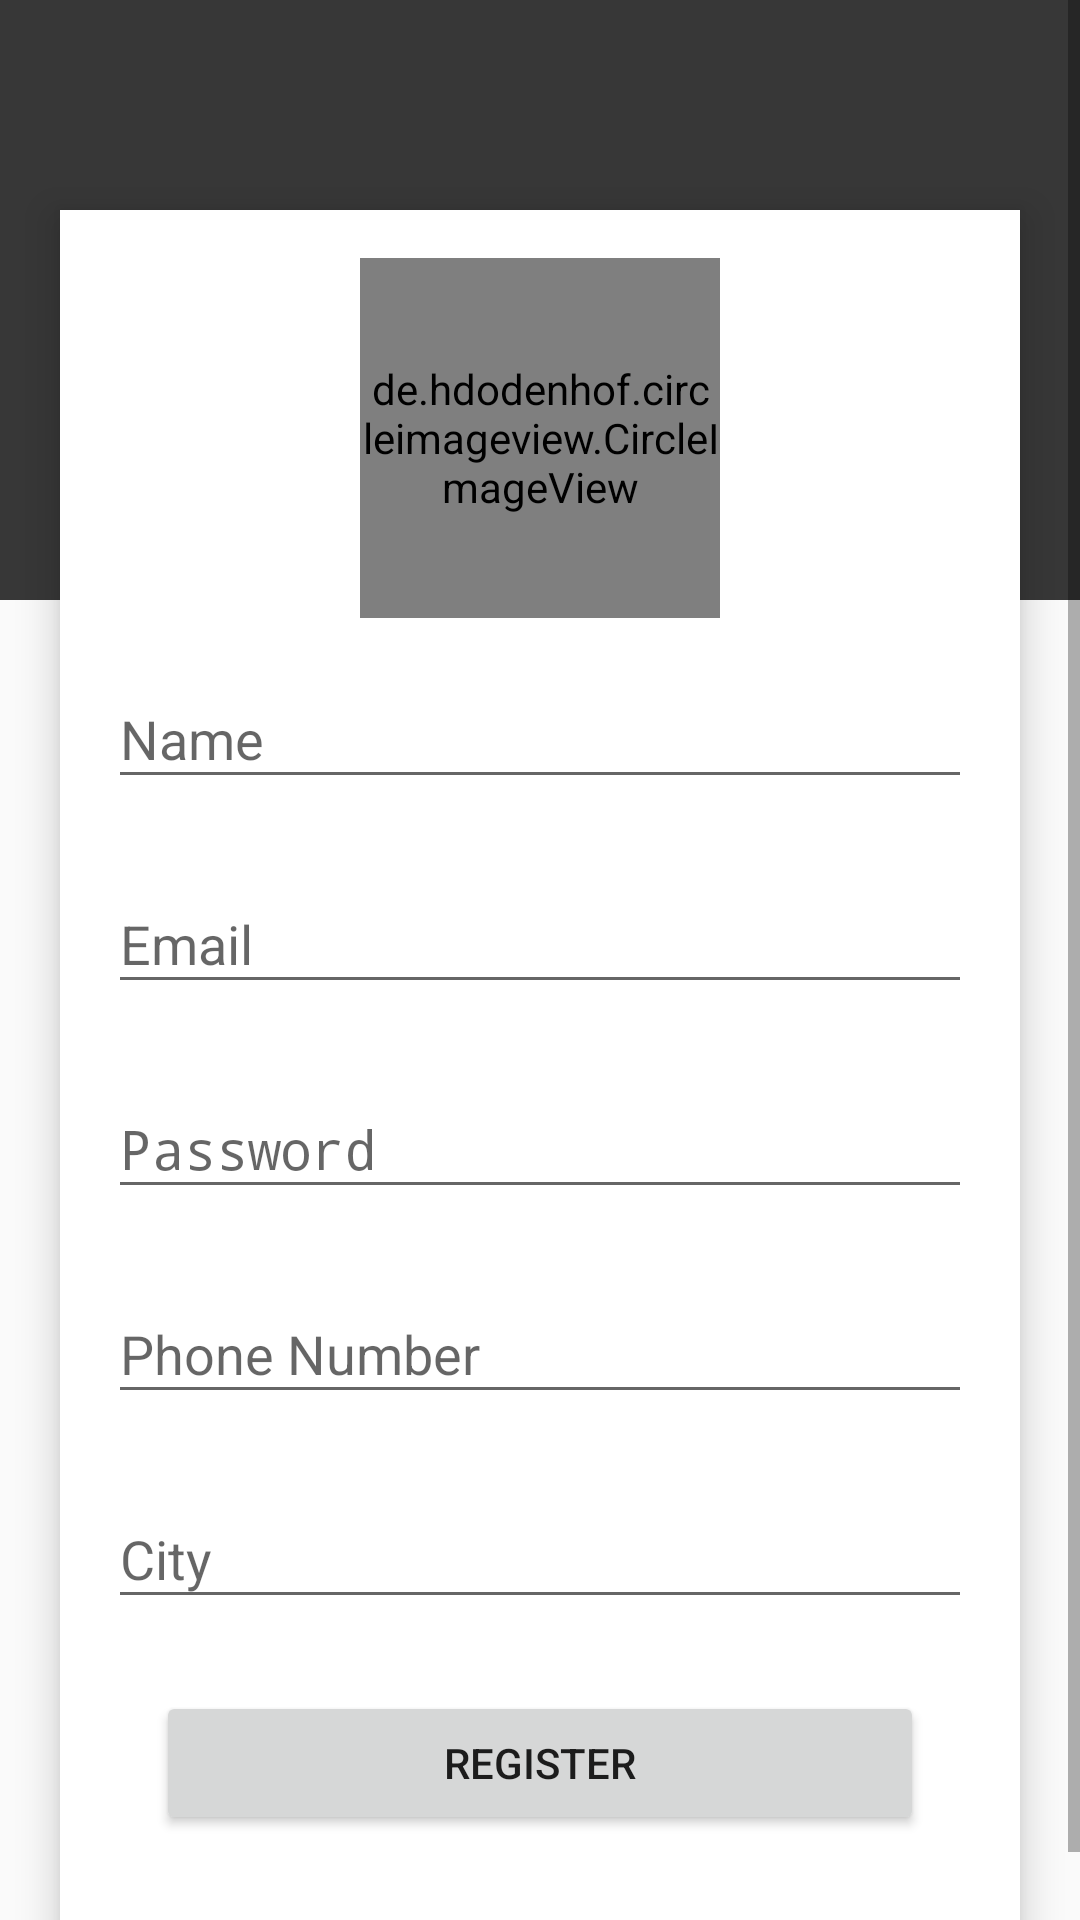

This screen was rendered from an Android layout file. Write that file and the resources it references.
<!-- AndroidManifest.xml: activity theme Theme.AppCompat.Light.NoActionBar -->
<!-- res/layout/activity_registration.xml -->
<?xml version="1.0" encoding="utf-8"?>
<ScrollView xmlns:android="http://schemas.android.com/apk/res/android"
    xmlns:tools="http://schemas.android.com/tools"
    android:layout_width="match_parent"
    android:layout_height="match_parent"
    tools:context=".RegistrationActivity">

    <RelativeLayout
        android:layout_width="match_parent"
        android:layout_height="wrap_content">
        <TextView
            android:id="@+id/regtv1"
            android:background="@color/colorPrimaryDark"
            android:layout_width="match_parent"
            android:layout_height="50dp" />
        <TextView
            android:background="@color/colorPrimaryDark"
            android:layout_width="match_parent"
            android:layout_height="200dp" />

        <LinearLayout
            android:layout_margin="20dp"
            android:layout_below="@+id/regtv1"
            android:background="#ffffff"
            android:layout_centerVertical="true"
            android:elevation="8dp"
            android:padding="16dp"
            android:orientation="vertical"
            android:gravity="center"
            android:layout_width="match_parent"
            android:layout_height="wrap_content">

            <de.hdodenhof.circleimageview.CircleImageView
                android:id="@+id/civ_registration_photo"
                android:layout_width="120dp"
                android:layout_height="120dp"
                android:src="@drawable/ic_baseline_account_circle_120" />

            <com.google.android.material.textfield.TextInputLayout
                android:layout_gravity="center"
                android:layout_width="match_parent"
                android:layout_height="wrap_content"
                android:layout_marginTop="8dp"
                android:layout_marginBottom="8dp">
                <EditText android:id="@+id/et_registration_name"
                    android:layout_width="match_parent"
                    android:layout_height="wrap_content"
                    android:inputType="textPersonName"
                    android:hint="@string/name_text"
                    android:importantForAutofill="no" />
            </com.google.android.material.textfield.TextInputLayout>

            <com.google.android.material.textfield.TextInputLayout
                android:layout_width="match_parent"
                android:layout_height="wrap_content"
                android:layout_marginTop="8dp"
                android:layout_marginBottom="8dp">
                <EditText android:id="@+id/et_registration_email"
                    android:layout_width="match_parent"
                    android:layout_height="wrap_content"
                    android:inputType="textEmailAddress"
                    android:hint="@string/email_text"
                    android:importantForAutofill="no" />
            </com.google.android.material.textfield.TextInputLayout>

            
            <com.google.android.material.textfield.TextInputLayout
                android:layout_gravity="center"
                android:layout_width="match_parent"
                android:layout_height="wrap_content"
                android:layout_marginTop="8dp"
                android:layout_marginBottom="8dp">
                <EditText android:id="@+id/et_registration_password"
                    android:layout_width="match_parent"
                    android:layout_height="wrap_content"
                    android:inputType="textPassword"
                    android:hint="@string/password_text"
                    android:importantForAutofill="no" />
            </com.google.android.material.textfield.TextInputLayout>

            <com.google.android.material.textfield.TextInputLayout
                android:layout_gravity="center"
                android:layout_width="match_parent"
                android:layout_height="wrap_content"
                android:layout_marginTop="8dp"
                android:layout_marginBottom="8dp">
                <EditText android:id="@+id/et_registration_phone"
                    android:layout_width="match_parent"
                    android:layout_height="wrap_content"
                    android:inputType="phone"
                    android:hint="@string/phone_number_text"
                    android:importantForAutofill="no" />
            </com.google.android.material.textfield.TextInputLayout>

            <com.google.android.material.textfield.TextInputLayout
                android:layout_gravity="center"
                android:layout_width="match_parent"
                android:layout_height="wrap_content"
                android:layout_marginTop="8dp"
                android:layout_marginBottom="8dp">
                <EditText android:id="@+id/et_registration_city"
                    android:layout_width="match_parent"
                    android:layout_height="wrap_content"
                    android:inputType="text"
                    android:hint="@string/city_text"
                    android:importantForAutofill="no" />
            </com.google.android.material.textfield.TextInputLayout>

            <Button
                android:id="@+id/btn_registration_register"
                android:layout_margin="16dp"
                android:layout_width="match_parent"
                android:layout_height="wrap_content"
                android:text="@string/register_text"/>
        </LinearLayout>

    </RelativeLayout>
</ScrollView>
<!-- resources referenced by this layout -->
<resources>
  <color name="colorPrimaryDark">#373737</color>
  <!-- drawable ic_baseline_account_circle_120 (drawable) -->
  <vector
      xmlns:android="http://schemas.android.com/apk/res/android"
      android:height="120dp"
      android:tint="#373737"
      android:viewportHeight="24"
      android:viewportWidth="24"
      android:width="120dp">
      <path
          android:fillColor="@android:color/white"
          android:pathData="M12,2C6.48,2 2,6.48 2,12s4.48,10 10,10 10,-4.48 10,-10S17.52,2 12,2zM12,5c1.66,0 3,1.34 3,3s-1.34,3 -3,3 -3,-1.34 -3,-3 1.34,-3 3,-3zM12,19.2c-2.5,0 -4.71,-1.28 -6,-3.22 0.03,-1.99 4,-3.08 6,-3.08 1.99,0 5.97,1.09 6,3.08 -1.29,1.94 -3.5,3.22 -6,3.22z"/>
  </vector>
  <string name="city_text">City</string>
  <string name="email_text">Email</string>
  <string name="name_text">Name</string>
  <string name="password_text">Password</string>
  <string name="phone_number_text">Phone Number</string>
  <string name="register_text">Register</string>
</resources>
